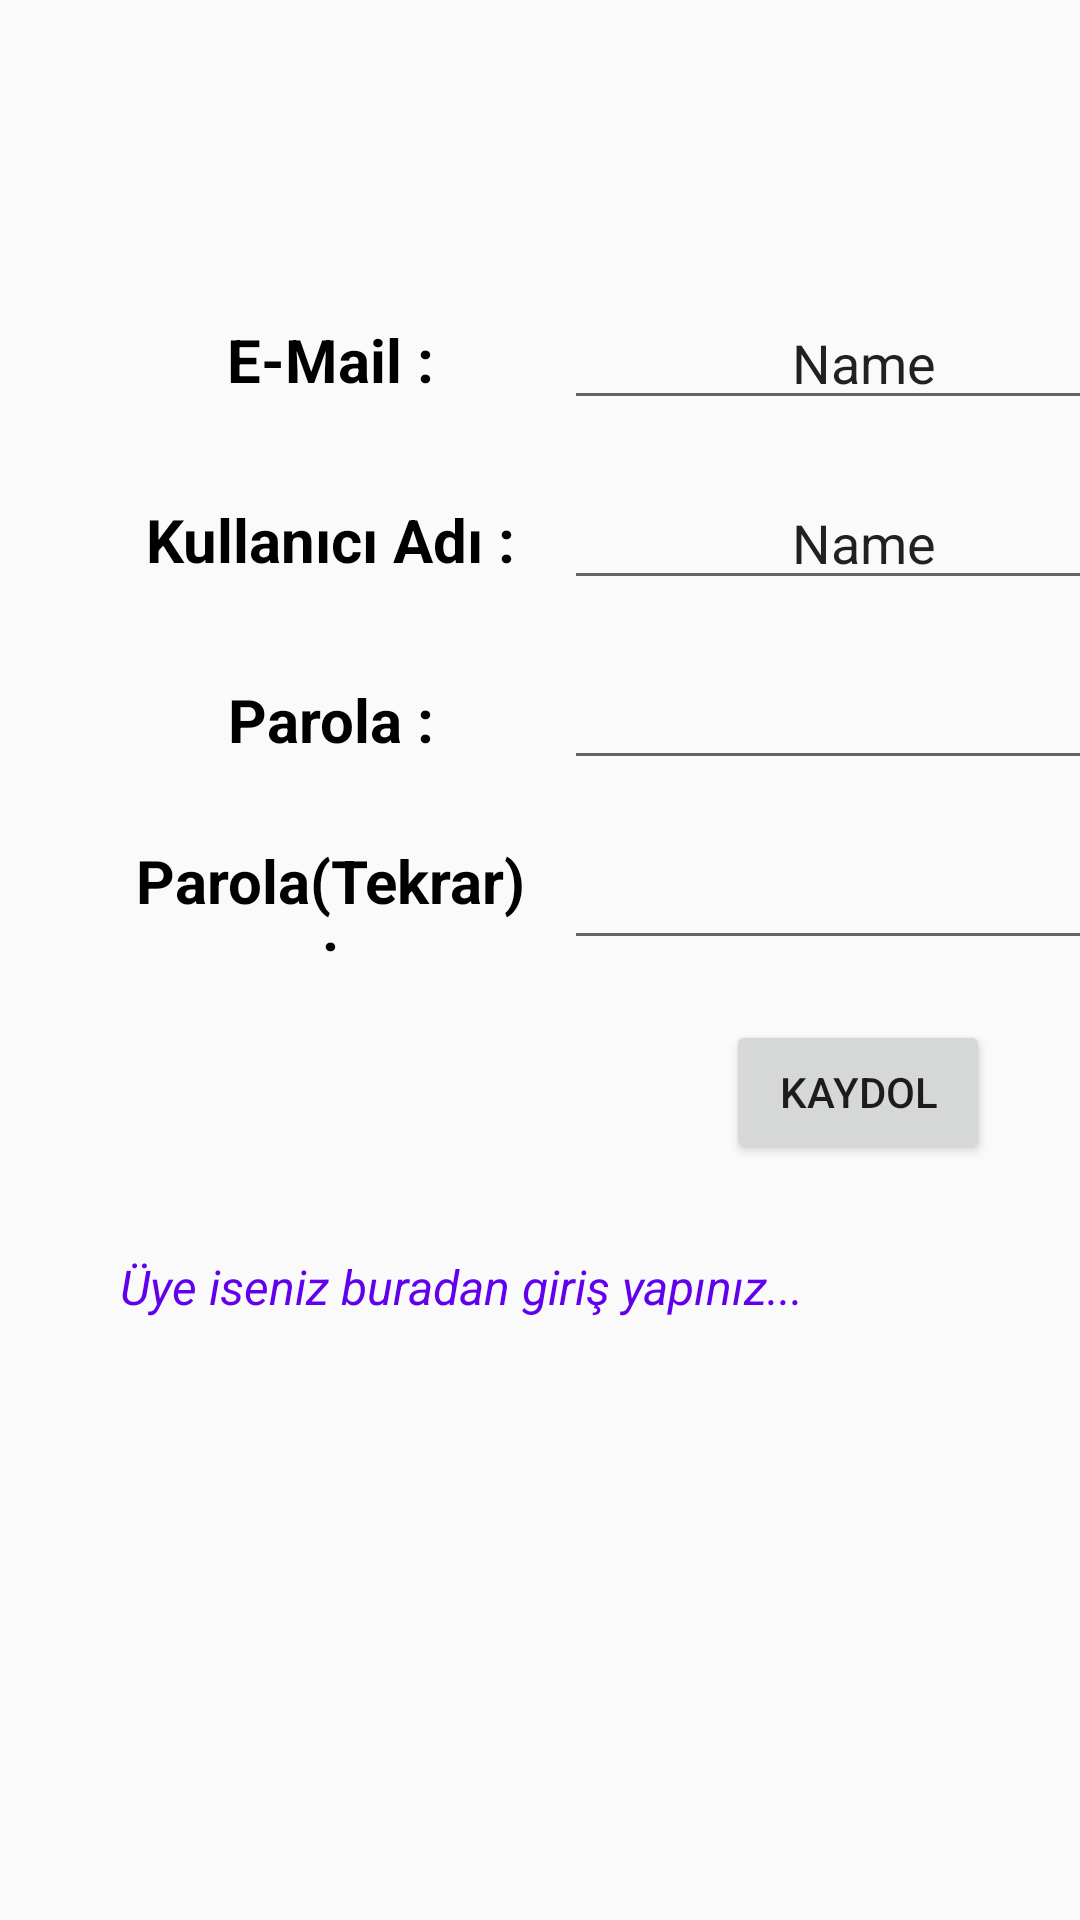

Write the Android layout XML for this screen, with the resource values it uses.
<!-- AndroidManifest.xml: application theme Theme.Restoranapp -->
<!-- res/layout/register.xml -->
<?xml version="1.0" encoding="utf-8"?>
<androidx.constraintlayout.widget.ConstraintLayout xmlns:android="http://schemas.android.com/apk/res/android"
    xmlns:app="http://schemas.android.com/apk/res-auto"
    xmlns:tools="http://schemas.android.com/tools"
    android:layout_width="match_parent"
    android:layout_height="match_parent"
    tools:context=".RegisterActivity">

    <TextView
        android:id="@+id/textView10"
        android:layout_width="140dp"
        android:layout_height="40dp"
        android:layout_marginStart="40dp"
        android:layout_marginTop="100dp"
        android:gravity="center"
        android:text="E-Mail :"
        android:textAlignment="center"
        android:textColor="@color/black"
        android:textSize="20sp"
        android:textStyle="bold"
        app:layout_constraintStart_toStartOf="parent"
        app:layout_constraintTop_toTopOf="parent" />

    <TextView
        android:id="@+id/textView16"
        android:layout_width="140dp"
        android:layout_height="40dp"
        android:layout_marginStart="40dp"
        android:layout_marginTop="20dp"
        android:gravity="center"
        android:text="Kullanıcı Adı :"
        android:textAlignment="center"
        android:textColor="@color/black"
        android:textSize="20sp"
        android:textStyle="bold"
        app:layout_constraintStart_toStartOf="parent"
        app:layout_constraintTop_toBottomOf="@+id/textView10" />

    <TextView
        android:id="@+id/textView18"
        android:layout_width="140dp"
        android:layout_height="40dp"
        android:layout_marginStart="40dp"
        android:layout_marginTop="20dp"
        android:gravity="center"
        android:text="Parola :"
        android:textAlignment="center"
        android:textColor="@color/black"
        android:textSize="20sp"
        android:textStyle="bold"
        app:layout_constraintStart_toStartOf="parent"
        app:layout_constraintTop_toBottomOf="@+id/textView16" />

    <TextView
        android:id="@+id/textView19"
        android:layout_width="140dp"
        android:layout_height="40dp"
        android:layout_marginStart="40dp"
        android:layout_marginTop="20dp"
        android:gravity="center"
        android:text="Parola(Tekrar) :"
        android:textAlignment="center"
        android:textColor="@color/black"
        android:textSize="20sp"
        android:textStyle="bold"
        app:layout_constraintStart_toStartOf="parent"
        app:layout_constraintTop_toBottomOf="@+id/textView18" />

    <EditText
        android:id="@+id/mail_register"
        android:layout_width="200dp"
        android:layout_height="40dp"
        android:layout_marginStart="8dp"
        android:layout_marginTop="100dp"
        android:ems="10"
        android:gravity="center"
        android:inputType="textPersonName"
        android:text="Name"
        android:textAlignment="center"
        app:layout_constraintStart_toEndOf="@+id/textView10"
        app:layout_constraintTop_toTopOf="parent" />

    <EditText
        android:id="@+id/kd_register"
        android:layout_width="200dp"
        android:layout_height="40dp"
        android:layout_marginStart="8dp"
        android:layout_marginTop="20dp"
        android:ems="10"
        android:gravity="center"
        android:inputType="textPersonName"
        android:text="Name"
        android:textAlignment="center"
        app:layout_constraintStart_toEndOf="@+id/textView16"
        app:layout_constraintTop_toBottomOf="@+id/mail_register" />

    <EditText
        android:id="@+id/parola_register"
        android:layout_width="200dp"
        android:layout_height="40dp"
        android:layout_marginStart="8dp"
        android:layout_marginTop="20dp"
        android:ems="10"
        android:gravity="center"
        android:inputType="textPassword"
        android:textAlignment="center"
        app:layout_constraintStart_toEndOf="@+id/textView18"
        app:layout_constraintTop_toBottomOf="@+id/kd_register" />

    <EditText
        android:id="@+id/parolat_register"
        android:layout_width="200dp"
        android:layout_height="40dp"
        android:layout_marginStart="8dp"
        android:layout_marginTop="20dp"
        android:ems="10"
        android:gravity="center"
        android:inputType="textPassword"
        android:textAlignment="center"
        app:layout_constraintStart_toEndOf="@+id/textView19"
        app:layout_constraintTop_toBottomOf="@+id/parola_register" />

    <Button
        android:id="@+id/btn_register"
        android:layout_width="wrap_content"
        android:layout_height="wrap_content"
        android:layout_marginTop="20dp"
        android:layout_marginEnd="30dp"
        android:text="Kaydol"
        app:layout_constraintEnd_toEndOf="parent"
        app:layout_constraintTop_toBottomOf="@+id/parolat_register" />

    <TextView
        android:id="@+id/textView28"
        android:layout_width="wrap_content"
        android:layout_height="wrap_content"
        android:layout_marginTop="30dp"
        android:layout_marginEnd="92dp"
        android:text="Üye iseniz buradan giriş yapınız..."
        android:textColor="@color/purple_500"
        android:textSize="16sp"
        android:textStyle="italic"
        app:layout_constraintEnd_toEndOf="parent"
        app:layout_constraintTop_toBottomOf="@+id/btn_register" />
</androidx.constraintlayout.widget.ConstraintLayout>
<!-- resources referenced by this layout -->
<resources>
  <style name="Theme.Restoranapp" parent="Theme.AppCompat.Light.NoActionBar">
          
          <item name="colorPrimary">@color/purple_500</item>
          <item name="colorPrimaryVariant">@color/purple_700</item>
          <item name="colorOnPrimary">@color/white</item>
          
          <item name="colorSecondary">@color/teal_200</item>
          <item name="colorSecondaryVariant">@color/teal_700</item>
          <item name="colorOnSecondary">@color/black</item>
          
          <item name="android:statusBarColor" tools:targetApi="l">?attr/colorPrimaryVariant</item>
          
      </style>
  <!-- not gathered from this repository: default colours our renderer supplied (Android Studio template values) -->
  <color name="purple_500">#FF6200EE</color>
  <color name="purple_700">#FF3700B3</color>
  <color name="teal_200">#FF03DAC5</color>
  <color name="teal_700">#FF018786</color>
  <color name="black">#FF000000</color>
  <color name="white">#FFFFFFFF</color>
</resources>
